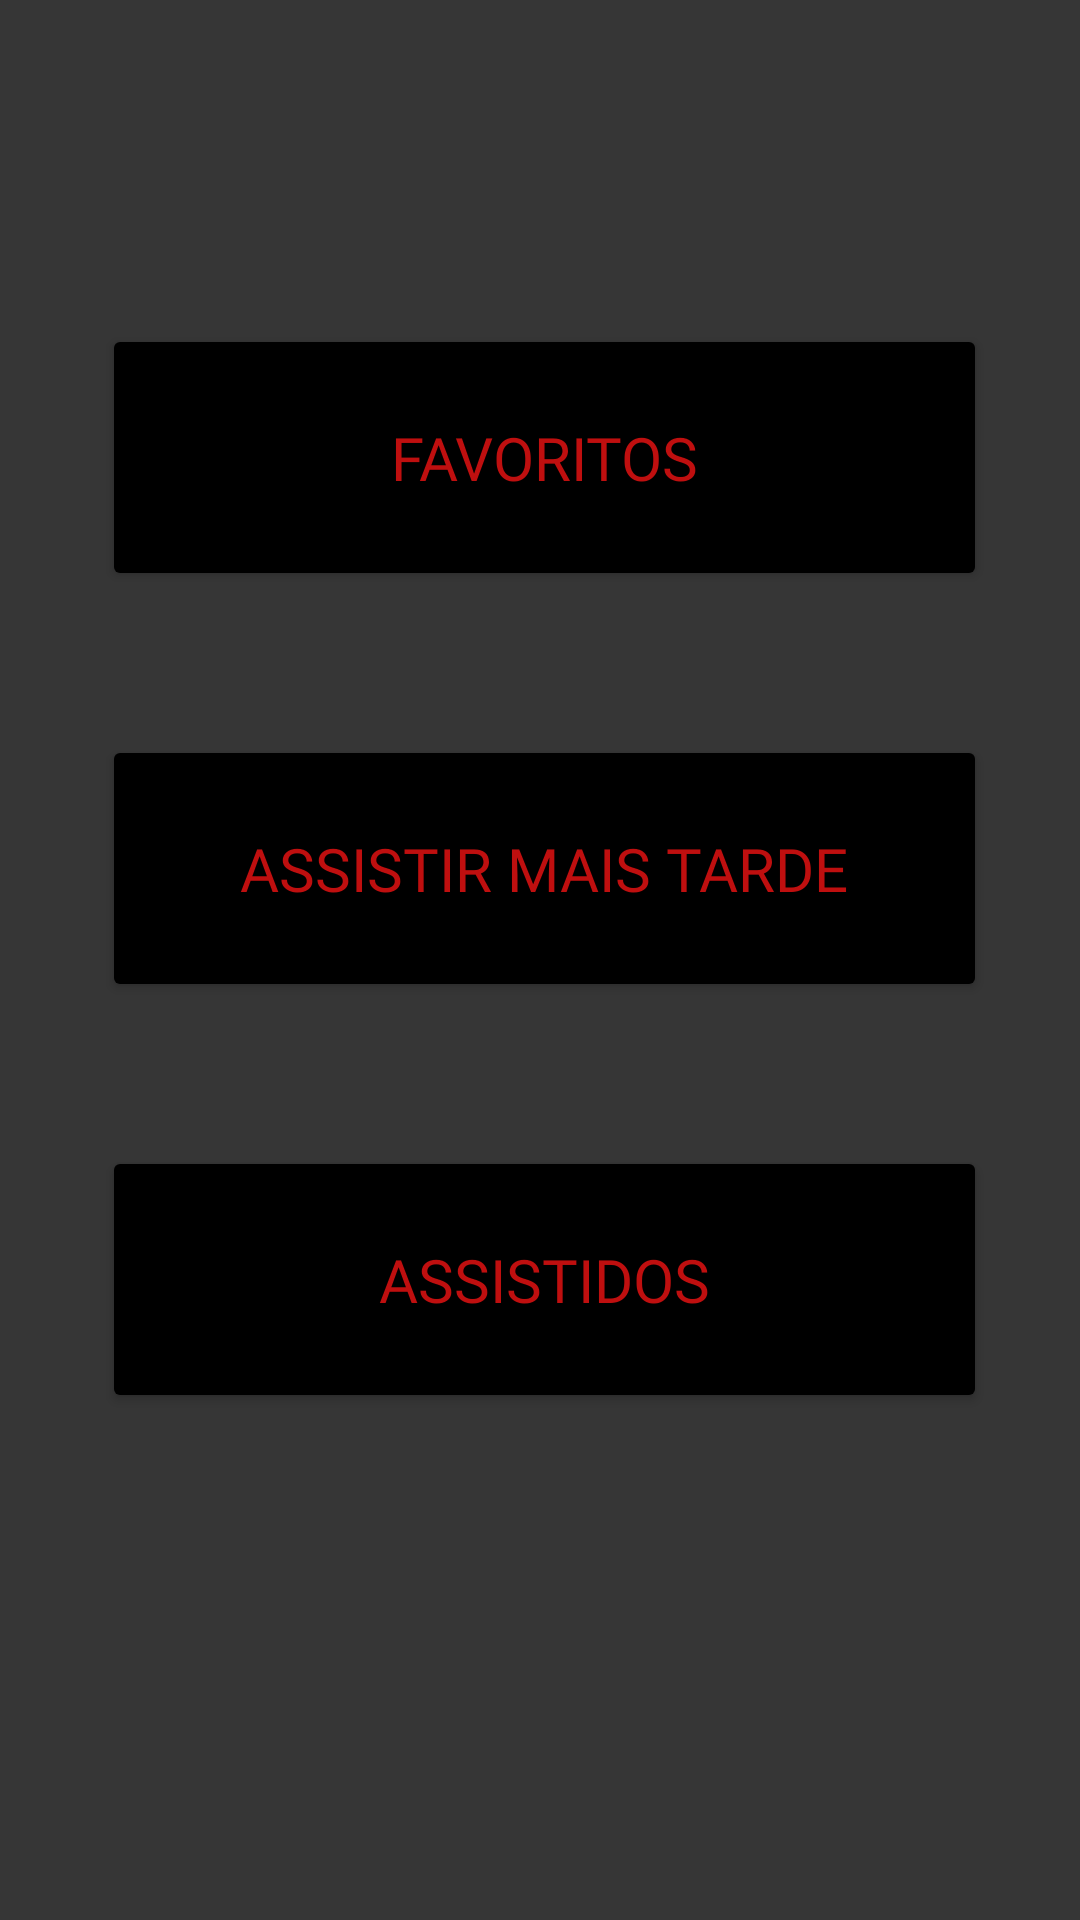

The Android layout XML behind this screen, and the referenced resources:
<!-- AndroidManifest.xml: application theme Theme.App_cinema -->
<!-- res/layout/fragment_canais.xml -->
<?xml version="1.0" encoding="utf-8"?>
<androidx.constraintlayout.widget.ConstraintLayout xmlns:android="http://schemas.android.com/apk/res/android"
    xmlns:app="http://schemas.android.com/apk/res-auto"
    xmlns:tools="http://schemas.android.com/tools"
    android:layout_width="match_parent"
    android:layout_height="match_parent"
    android:background="@color/gray">

    <Button
        android:id="@+id/btnFavoritos"
        android:layout_width="295dp"
        android:layout_height="89dp"
        android:layout_marginTop="108dp"
        android:text="Favoritos"
        android:textSize="20dp"
        android:textColor="@color/redt"
        android:fontFamily="@font/nosifer"
        android:backgroundTint="@color/black"
        app:layout_constraintEnd_toEndOf="parent"
        app:layout_constraintHorizontal_bias="0.525"
        app:layout_constraintStart_toStartOf="parent"
        app:layout_constraintTop_toTopOf="parent"
        tools:ignore="MissingConstraints" />

    <Button
        android:id="@+id/btnParaAssistir"
        android:layout_width="295dp"
        android:layout_height="89dp"
        android:layout_marginTop="48dp"
        android:text="Assistir mais Tarde"
        android:textSize="20dp"
        android:fontFamily="@font/nosifer"
        android:textColor="@color/redt"
        android:backgroundTint="@color/black"
        app:layout_constraintEnd_toEndOf="parent"
        app:layout_constraintHorizontal_bias="0.525"
        app:layout_constraintStart_toStartOf="parent"
        app:layout_constraintTop_toBottomOf="@+id/btnFavoritos" />

    <Button
        android:id="@+id/btnAssistidos"
        android:layout_width="295dp"
        android:layout_height="89dp"
        android:layout_marginTop="48dp"
        android:backgroundTint="@color/black"
        android:fontFamily="@font/nosifer"
        android:text="Assistidos"
        android:textSize="20dp"
        android:textColor="@color/redt"
        app:layout_constraintEnd_toEndOf="parent"
        app:layout_constraintHorizontal_bias="0.525"
        app:layout_constraintStart_toStartOf="parent"
        app:layout_constraintTop_toBottomOf="@+id/btnParaAssistir" />
</androidx.constraintlayout.widget.ConstraintLayout>
<!-- resources referenced by this layout -->
<resources>
  <color name="black">#FF000000</color>
  <color name="gray">#363636</color>
  <color name="redt">#BF0F0F</color>
  <style name="Theme.App_cinema" parent="Theme.MaterialComponents.DayNight.DarkActionBar">
          
          <item name="colorPrimary">@color/black</item>
          <item name="colorPrimaryVariant">@color/black</item>
          <item name="colorOnPrimary">@color/white</item>
          
          <item name="colorSecondary">@color/teal_200</item>
          <item name="colorSecondaryVariant">@color/teal_700</item>
          <item name="colorOnSecondary">@color/black</item>
          
          <item name="android:statusBarColor" tools:targetApi="l">?attr/colorPrimaryVariant</item>
          
      </style>
  <color name="white">#FFFFFFFF</color>
  <color name="teal_200">#FF03DAC5</color>
  <color name="teal_700">#FF018786</color>
</resources>
